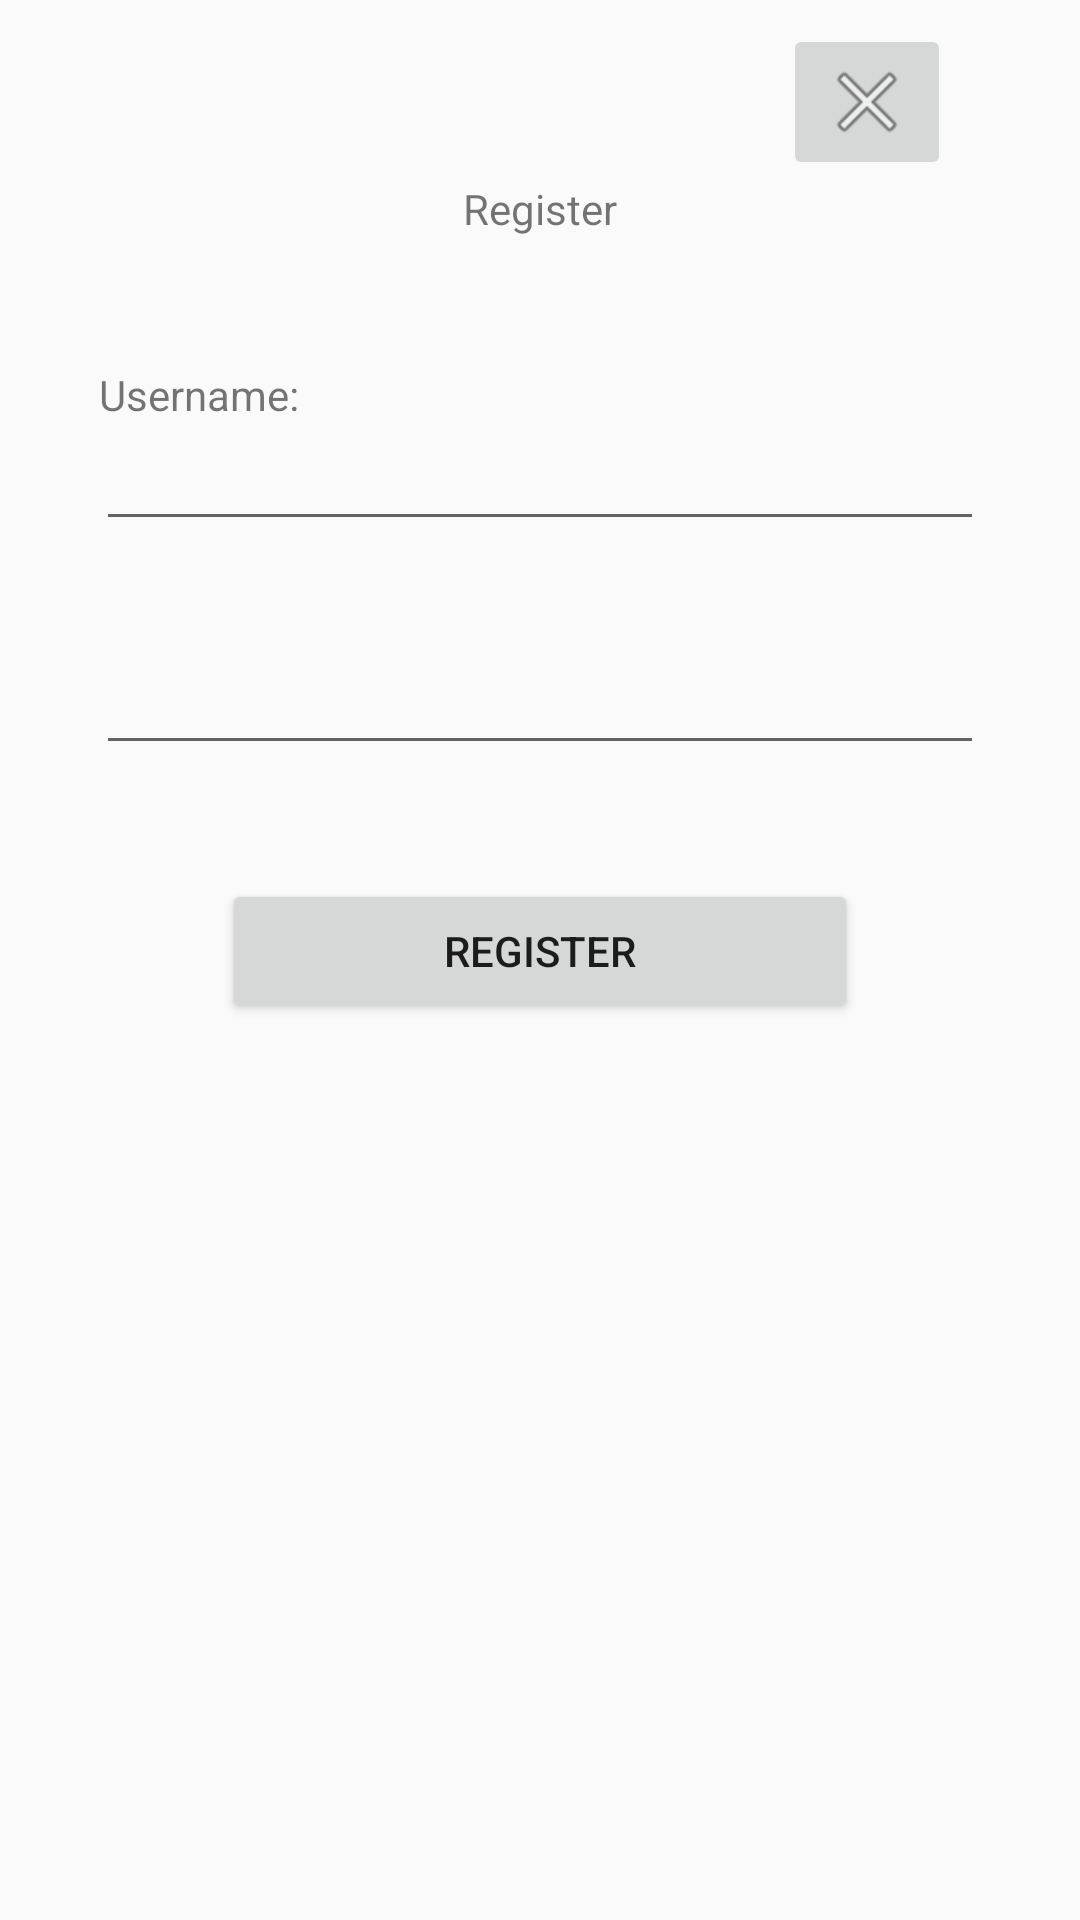

Layout XML and referenced resources for this Android screen:
<!-- AndroidManifest.xml: application theme AppTheme -->
<!-- res/layout/activity_register.xml -->
<?xml version="1.0" encoding="utf-8"?>
<android.support.constraint.ConstraintLayout xmlns:android="http://schemas.android.com/apk/res/android"
    xmlns:app="http://schemas.android.com/apk/res-auto"
    xmlns:tools="http://schemas.android.com/tools"
    android:layout_width="match_parent"
    android:layout_height="match_parent"
    tools:layout_editor_absoluteX="16dp"
    tools:layout_editor_absoluteY="16dp">

    <EditText
        android:id="@+id/rUsername"
        android:layout_width="0dp"
        android:layout_height="wrap_content"
        android:layout_marginBottom="8dp"
        android:layout_marginEnd="32dp"
        android:layout_marginLeft="32dp"
        android:layout_marginRight="32dp"
        android:layout_marginStart="32dp"
        android:layout_marginTop="8dp"
        app:layout_constraintBottom_toBottomOf="parent"
        app:layout_constraintEnd_toEndOf="parent"
        app:layout_constraintHorizontal_bias="0.0"
        app:layout_constraintStart_toStartOf="parent"
        app:layout_constraintTop_toTopOf="parent"
        app:layout_constraintVertical_bias="0.225" />

    <EditText
        android:id="@+id/rPassword"
        android:layout_width="0dp"
        android:layout_height="42dp"
        android:layout_marginBottom="8dp"
        android:layout_marginEnd="32dp"
        android:layout_marginLeft="32dp"
        android:layout_marginRight="32dp"
        android:layout_marginStart="32dp"
        android:layout_marginTop="8dp"
        app:layout_constraintBottom_toBottomOf="parent"
        app:layout_constraintEnd_toEndOf="parent"
        app:layout_constraintHorizontal_bias="0.0"
        app:layout_constraintStart_toStartOf="parent"
        app:layout_constraintTop_toTopOf="parent"
        app:layout_constraintVertical_bias="0.352" />

    <Button
        android:id="@+id/bRegister"
        android:layout_width="0dp"
        android:layout_height="wrap_content"
        android:layout_marginBottom="8dp"
        android:layout_marginEnd="74dp"
        android:layout_marginLeft="74dp"
        android:layout_marginRight="74dp"
        android:layout_marginStart="74dp"
        android:layout_marginTop="8dp"
        android:text="Register"
        app:layout_constraintBottom_toBottomOf="parent"
        app:layout_constraintEnd_toEndOf="parent"
        app:layout_constraintHorizontal_bias="0.0"
        app:layout_constraintStart_toStartOf="parent"
        app:layout_constraintTop_toBottomOf="@+id/rPassword"
        app:layout_constraintVertical_bias="0.093" />

    <TextView
        android:id="@+id/textView"
        android:layout_width="wrap_content"
        android:layout_height="17dp"
        android:layout_marginEnd="253dp"
        android:layout_marginLeft="33dp"
        android:layout_marginRight="253dp"
        android:layout_marginStart="33dp"
        android:layout_marginTop="112dp"
        android:text="Username:"
        app:layout_constraintBottom_toTopOf="@+id/rUsername"
        app:layout_constraintEnd_toEndOf="parent"
        app:layout_constraintHorizontal_bias="0.0"
        app:layout_constraintStart_toStartOf="parent"
        app:layout_constraintTop_toTopOf="parent"
        app:layout_constraintVertical_bias="1.0" />

    <TextView
        android:id="@+id/textView2"
        android:layout_width="wrap_content"
        android:layout_height="wrap_content"
        android:layout_marginEnd="8dp"
        android:layout_marginLeft="33dp"
        android:layout_marginRight="8dp"
        android:layout_marginStart="33dp"
        android:layout_marginTop="4dp"
        android:text="Password"
        app:layout_constraintEnd_toStartOf="@+id/rPassword"
        app:layout_constraintHorizontal_bias="0.014"
        app:layout_constraintStart_toStartOf="parent"
        app:layout_constraintTop_toBottomOf="@+id/rUsername" />

    <TextView
        android:id="@+id/textView3"
        android:layout_width="wrap_content"
        android:layout_height="wrap_content"
        android:layout_marginBottom="8dp"
        android:layout_marginEnd="8dp"
        android:layout_marginLeft="8dp"
        android:layout_marginRight="8dp"
        android:layout_marginStart="8dp"
        android:layout_marginTop="8dp"
        android:text="Register"
        app:layout_constraintBottom_toTopOf="@+id/rUsername"
        app:layout_constraintEnd_toEndOf="parent"
        app:layout_constraintStart_toStartOf="parent"
        app:layout_constraintTop_toTopOf="parent" />

    <ImageButton
        android:id="@+id/close"
        android:layout_width="wrap_content"
        android:layout_height="wrap_content"
        android:layout_marginEnd="8dp"
        android:layout_marginLeft="8dp"
        android:layout_marginRight="8dp"
        android:layout_marginStart="8dp"
        android:layout_marginTop="8dp"
        android:src="@android:drawable/ic_menu_close_clear_cancel"
        app:layout_constraintBottom_toTopOf="@+id/textView3"
        app:layout_constraintEnd_toEndOf="parent"
        app:layout_constraintHorizontal_bias="0.89"
        app:layout_constraintStart_toEndOf="@+id/textView2"
        app:layout_constraintTop_toTopOf="parent"
        app:layout_constraintVertical_bias="0.0" />

</android.support.constraint.ConstraintLayout>
<!-- resources referenced by this layout -->
<resources>
  <style name="AppTheme" parent="Theme.AppCompat.Light.DarkActionBar">
          
          <item name="colorPrimary">@color/colorPrimary</item>
          <item name="colorPrimaryDark">@color/colorPrimaryDark</item>
          <item name="colorAccent">@color/colorAccent</item>
      </style>
  <color name="colorPrimary">#1834e1</color>
  <color name="colorPrimaryDark">#303F9F</color>
  <color name="colorAccent">#19dc16</color>
</resources>
